pico-8 play session: mixed d-pad (fixed 12-tick cycle)

[t = 1 s] mixed d-pad (1.2s cycle ×~1): → ← ↑ ↓ + 🅾/❎ taps, ~1s
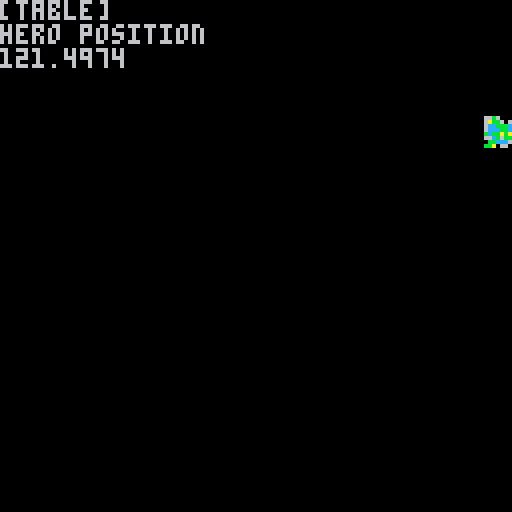
[t = 2 s] mixed d-pad (1.2s cycle ×~1): → ← ↑ ↓ + 🅾/❎ taps, ~2s
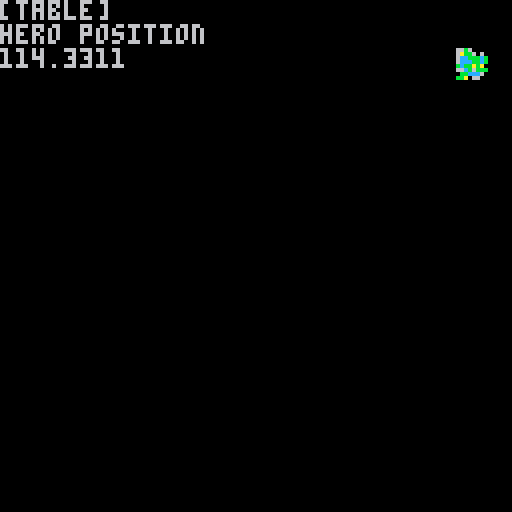
[t = 6 s] mixed d-pad (1.2s cycle ×~5): → ← ↑ ↓ + 🅾/❎ taps, ~6s
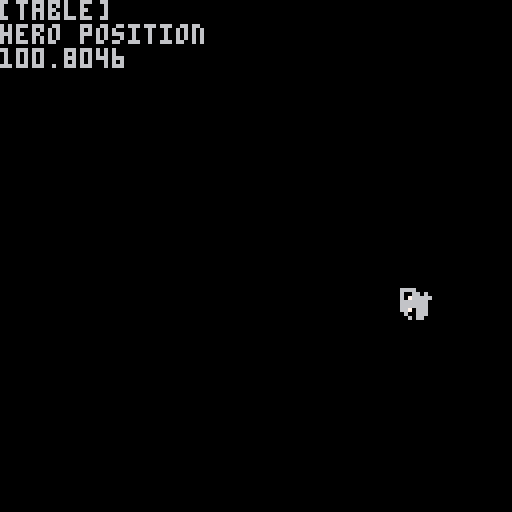
[t = 8 s] mixed d-pad (1.2s cycle ×~6): → ← ↑ ↓ + 🅾/❎ taps, ~8s
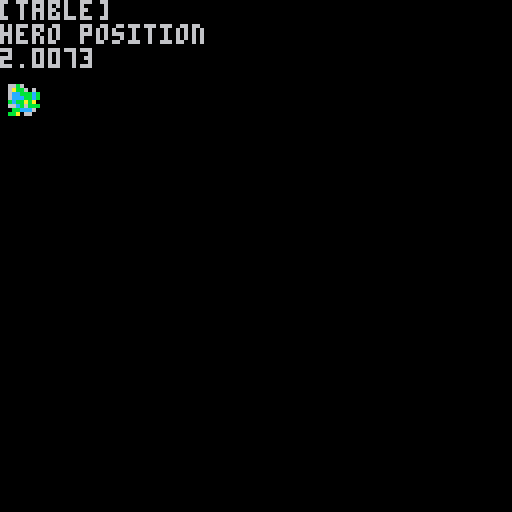

pico-8 cartridge
version 29
__lua__

function _update()
 
end

function _draw()
	cls() 
		
	rx = rnd(128)
	ry = rnd(128)
	
	hero = {}
	hero.x = rx
	hero.y = ry
	hero.sprite = 0
	
	spr(hero.sprite, hero.x, hero.y)
	print(hero)
	print("hero position")
	print(hero.x)

 if btn(0) then 
  sfx(03)
  hero.sprite = 1
  spr(hero.sprite, hero.x, hero.y) 
 end
 
 if btn(1) then 
  sfx(01) 
  hero.sprite = 2
  spr(hero.sprite, hero.x, hero.y)
 end
 
 if btn(2) then 
  sfx(00) 
  hero.sprite = 3
  spr(hero.sprite, hero.x, hero.y)
 end

end
__gfx__
66660000089aa88000b000000caa00e0000000000000000000000000000000000000000000000000000000000000000000000000000000000000000000000000
600660608aa0aa900abb6000ceeaa0e0000000000000000000000000000000000000000000000000000000000000000000000000000000000000000000000000
607666660888aaa00ccbbbcbceee0ee0000000000000000000000000000000000000000000000000000000000000000000000000000000000000000000000000
666666600088aaa00cccbbcbceeeeeee000000000000000000000000000000000000000000000000000000000000000000000000000000000000000000000000
6666666000aaaa98bcbbaba00eeaeaee000000000000000000000000000000000000000000000000000000000000000000000000000000000000000000000000
6670666009aa9a9800cb0bbbaaeaeaee000000000000000000000000000000000000000000000000000000000000000000000000000000000000000000000000
060066600aaaa9990bbccc000aa0c000000000000000000000000000000000000000000000000000000000000000000000000000000000000000000000000000
0060660000089999bba00000000cce00000000000000000000000000000000000000000000000000000000000000000000000000000000000000000000000000
